Run: headless pygame with SDL's dummy video driver; simulated clock (each Clock.tick advances the game by its frame time, no real sleeping); random seed 0; keys injected as events and as key.get_pressed() state; no mouse input.
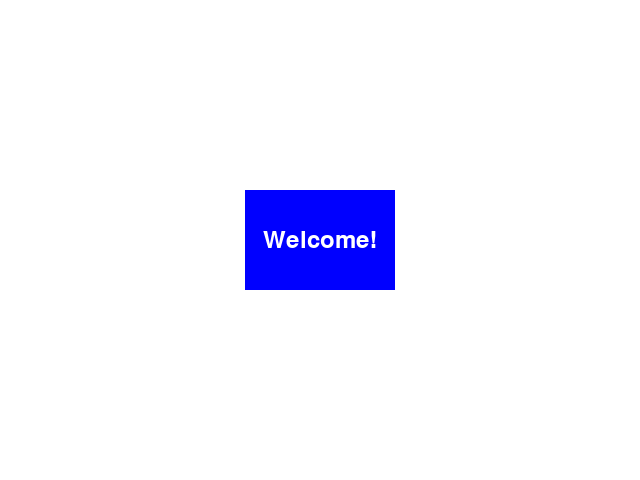
Frame 1 of 4 · flips 1–60 · no input
Frame 2 of 4 · flips 61–180 · tapped SPACE, RETURN · held RIGHT (→), D · screen unchanged from frame 1, image omitted
Frame 3 of 4 · flips 181–300 · held DOWN (↓), S · screen unchanged from frame 2, image omitted
Frame 4 of 4 · flips 301–420 · held LEFT (←), A, UP (↑), W · screen unchanged from frame 3, image omitted

The pygame program that drew these frames:

import pygame

pygame.init()

screenW, screenH = 640, 480

Window = pygame.display.set_mode((screenW, screenH))
Window.fill((255, 255, 255))
pygame.display.set_caption('My first game screen')
welcome_text = pygame.font.Font(None, 36).render('Welcome!', True, pygame.Color('white'), None)
welcome_text_rect = welcome_text.get_rect(center = (screenW // 2, screenH // 2))
rect = pygame.Rect(0, 0, 150, 100)
rect.center = (screenW // 2, screenH // 2)

running = True
while running:
    for event in pygame.event.get():
        if event.type == pygame.QUIT:
            running = False
            pygame.quit()
    
    rect = pygame.draw.rect(Window, pygame.Color('blue'), rect)
    Window.blit(welcome_text, welcome_text_rect)
    pygame.display.flip()
